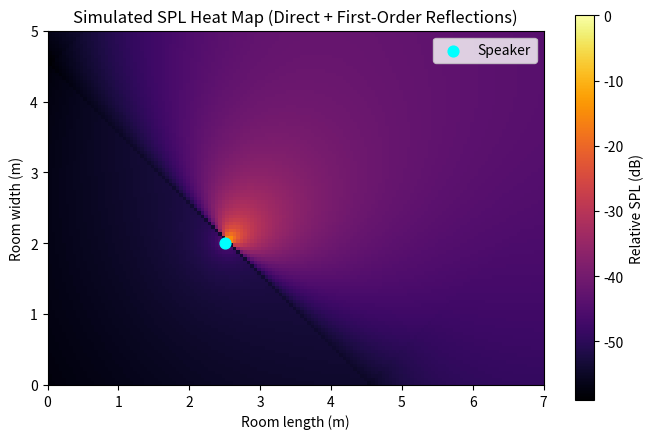

Here is the Python script that generated this plot:
import numpy as np
import matplotlib.pyplot as plt

# Room setup
room_length = 7.0   # meters X
room_width = 5.0    # meters Y
speaker_height = 1.2  # meters Z
grid_res = 0.05  # grid resolution in meters

# Wall reflection parameters
reflection_coeff = 0.7  # 0 = fully absorptive, 1 = fully reflective
max_order = 1           # first-order reflections

x = np.arange(0, room_length, grid_res)
y = np.arange(0, room_width, grid_res)
X, Y = np.meshgrid(x, y)

# --- Speaker setup ---
speaker_pos = np.array([2.5, 2.0, speaker_height])  # (x, y, z)
direction_angle = np.deg2rad(45)  # degrees -> radians, 0° faces +x

def compute_pressure(source_pos, source_angle, attenuation=1.0):
    dx = X - source_pos[0]
    dy = Y - source_pos[1]
    dist = np.sqrt(dx**2 + dy**2) + 1e-2

    theta = np.arctan2(dy, dx) - source_angle
    directivity = np.cos(theta)
    directivity[directivity < 0] = 0.025

    return attenuation * directivity / dist

p_total = compute_pressure(speaker_pos, direction_angle)

image_sources = [
    # left wall
    (np.array([-speaker_pos[0], speaker_pos[1], speaker_height]), np.pi - direction_angle),
    # right wall
    (np.array([2 * room_length - speaker_pos[0], speaker_pos[1], speaker_height]), np.pi - direction_angle),
    # bottom wall 
    (np.array([speaker_pos[0], -speaker_pos[1], speaker_height]), -direction_angle),
    # top wall
    (np.array([speaker_pos[0], 2 * room_width - speaker_pos[1], speaker_height]), -direction_angle)
]

for img_pos, img_angle in image_sources:
    p_total += compute_pressure(img_pos, img_angle, attenuation=reflection_coeff)

p_total /= np.max(p_total)
# Convert to SPL (0 dB = max pressure)
spl = 20 * np.log10(p_total + 1e-6)

# --- Plot heat map ---
plt.figure(figsize=(8, 5))
plt.imshow(spl, extent=(0, room_length, 0, room_width), origin='lower', cmap='inferno')
plt.colorbar(label='Relative SPL (dB)')
plt.scatter(speaker_pos[0], speaker_pos[1], c='cyan', s=60, label='Speaker')
plt.title('Simulated SPL Heat Map (Direct + First-Order Reflections)')
plt.xlabel('Room length (m)')
plt.ylabel('Room width (m)')
plt.legend()
plt.show()
